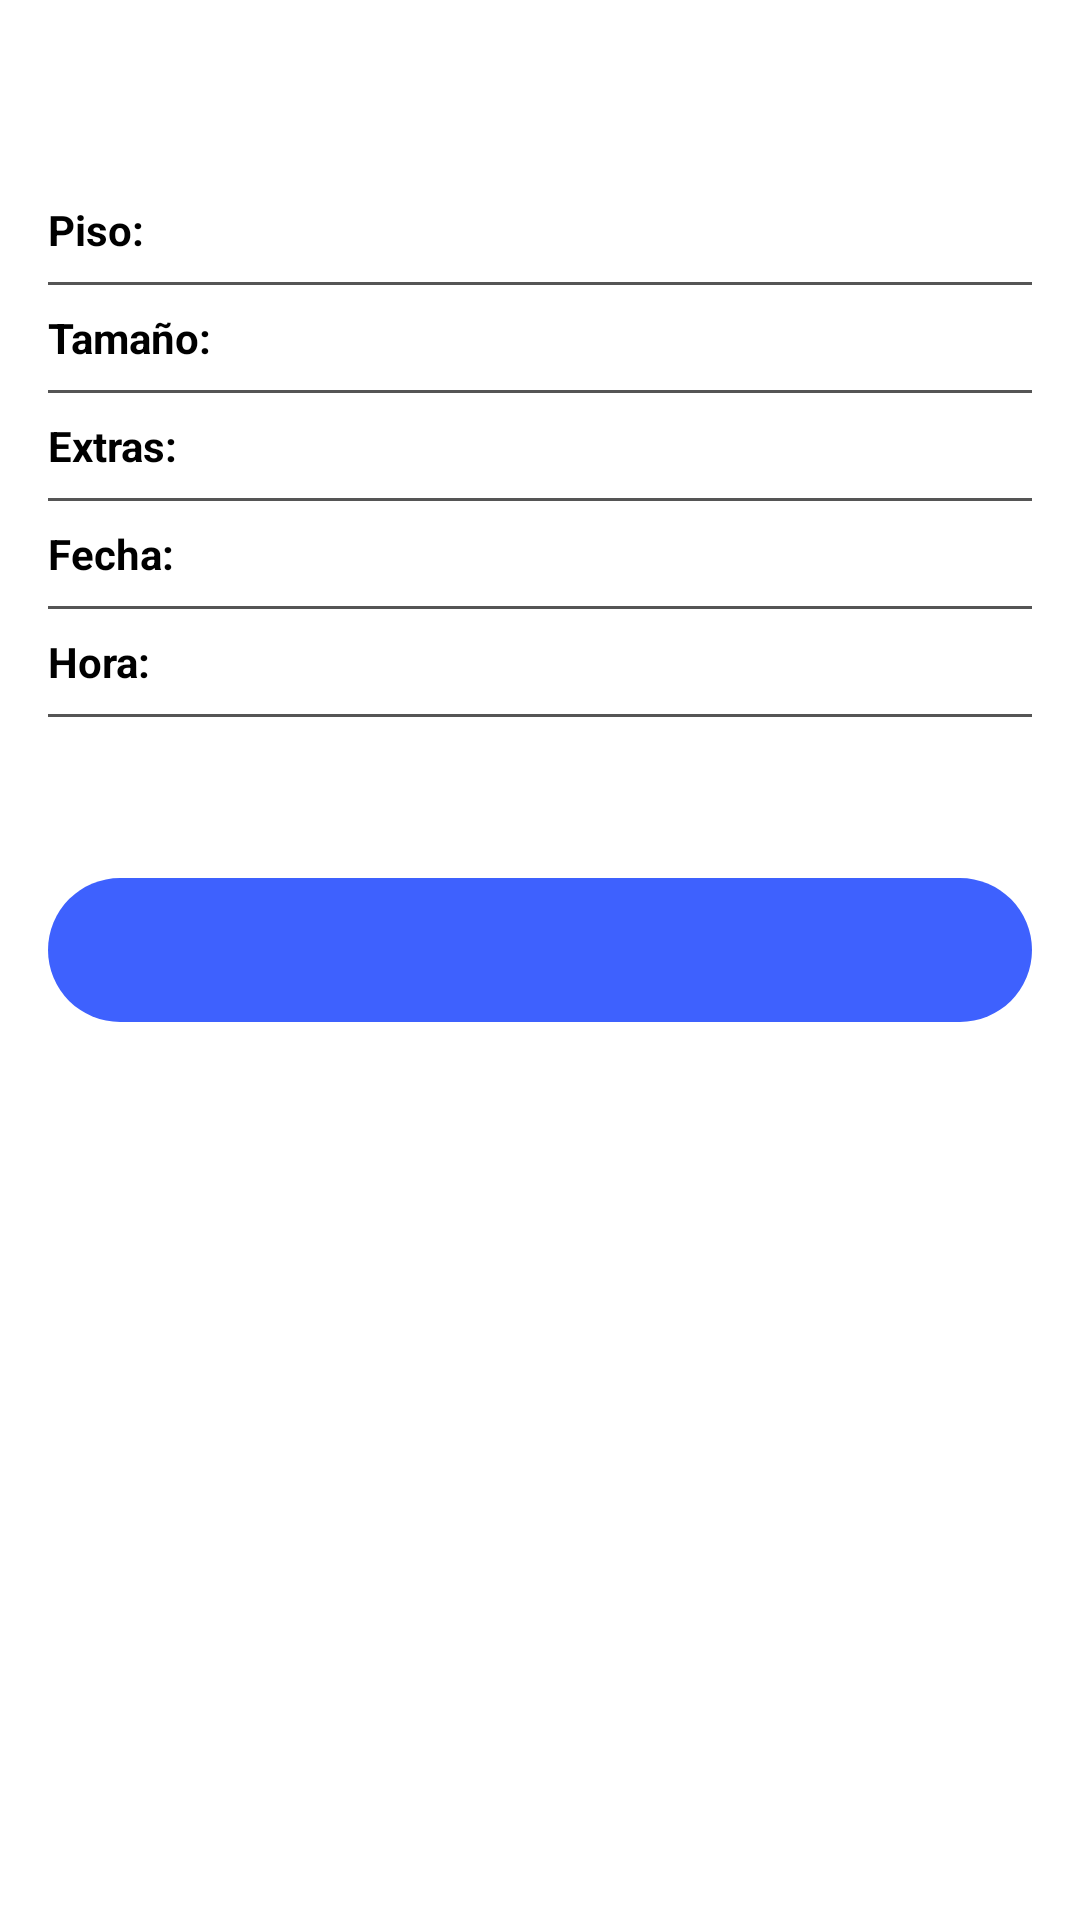

Android layout source for this screen:
<!-- AndroidManifest.xml: application theme Theme.TFGKotlin -->
<!-- res/layout/dialog_detalles_sala.xml -->
<?xml version="1.0" encoding="utf-8"?>
<LinearLayout xmlns:android="http://schemas.android.com/apk/res/android"
    android:id="@+id/contenedor_detalles"
    android:layout_width="match_parent"
    android:layout_height="wrap_content"
    android:orientation="vertical"
    android:padding="16dp">

    <TextView
        android:id="@+id/tvNombreSalaDetalle"
        android:layout_width="match_parent"
        android:layout_height="wrap_content"
        android:gravity="center"
        android:textSize="20sp"
        android:textStyle="bold"
        android:textColor="?attr/colorOnSurface"
        android:layout_marginBottom="16dp" />

    
    <LinearLayout
        android:layout_width="match_parent"
        android:layout_height="wrap_content"
        android:orientation="horizontal"
        android:paddingVertical="8dp">

        <TextView
            android:id="@+id/tvTituloPiso"
            android:layout_width="wrap_content"
            android:layout_height="wrap_content"
            android:text="@string/label_piso"
            android:textStyle="bold"
            android:textColor="?attr/colorOnSurface" />

        <TextView
            android:id="@+id/tvValorPiso"
            android:layout_width="wrap_content"
            android:layout_height="wrap_content"
            android:layout_marginStart="8dp"
            android:textColor="?attr/colorOnSurface"
            android:alpha="0.7" />
    </LinearLayout>

    <View
        android:layout_width="match_parent"
        android:layout_height="1dp"
        android:background="#555555" />

    
    <LinearLayout
        android:layout_width="match_parent"
        android:layout_height="wrap_content"
        android:orientation="horizontal"
        android:paddingVertical="8dp">

        <TextView
            android:id="@+id/tvTituloTamano"
            android:layout_width="wrap_content"
            android:layout_height="wrap_content"
            android:text="@string/label_tamano"
            android:textStyle="bold"
            android:textColor="?attr/colorOnSurface" />

        <TextView
            android:id="@+id/tvValorTamano"
            android:layout_width="wrap_content"
            android:layout_height="wrap_content"
            android:layout_marginStart="8dp"
            android:textColor="?attr/colorOnSurface"
            android:alpha="0.7" />
    </LinearLayout>

    <View
        android:layout_width="match_parent"
        android:layout_height="1dp"
        android:background="#555555" />

    
    <LinearLayout
        android:layout_width="match_parent"
        android:layout_height="wrap_content"
        android:orientation="horizontal"
        android:paddingVertical="8dp">

        <TextView
            android:id="@+id/tvTituloExtras"
            android:layout_width="wrap_content"
            android:layout_height="wrap_content"
            android:text="@string/label_extras"
            android:textStyle="bold"
            android:textColor="?attr/colorOnSurface" />

        <TextView
            android:id="@+id/tvEquipamientoDetalle"
            android:layout_width="wrap_content"
            android:layout_height="wrap_content"
            android:layout_marginStart="8dp"
            android:textColor="?attr/colorOnSurface"
            android:alpha="0.7" />
    </LinearLayout>

    <View
        android:layout_width="match_parent"
        android:layout_height="1dp"
        android:background="#555555" />

    
    <LinearLayout
        android:layout_width="match_parent"
        android:layout_height="wrap_content"
        android:orientation="horizontal"
        android:paddingVertical="8dp">

        <TextView
            android:id="@+id/tvTituloFecha"
            android:layout_width="wrap_content"
            android:layout_height="wrap_content"
            android:text="@string/label_fecha"
            android:textStyle="bold"
            android:textColor="?attr/colorOnSurface" />

        <TextView
            android:id="@+id/tvValorFecha"
            android:layout_width="wrap_content"
            android:layout_height="wrap_content"
            android:layout_marginStart="8dp"
            android:textColor="?attr/colorOnSurface"
            android:alpha="0.7" />
    </LinearLayout>

    <View
        android:layout_width="match_parent"
        android:layout_height="1dp"
        android:background="#555555" />

    
    <LinearLayout
        android:layout_width="match_parent"
        android:layout_height="wrap_content"
        android:orientation="horizontal"
        android:paddingVertical="8dp">

        <TextView
            android:id="@+id/tvTituloHora"
            android:layout_width="wrap_content"
            android:layout_height="wrap_content"
            android:text="@string/label_hora"
            android:textStyle="bold"
            android:textColor="?attr/colorOnSurface" />

        <TextView
            android:id="@+id/tvValorHora"
            android:layout_width="wrap_content"
            android:layout_height="wrap_content"
            android:layout_marginStart="8dp"
            android:textColor="?attr/colorOnSurface"
            android:alpha="0.7" />
    </LinearLayout>

    <View
        android:layout_width="match_parent"
        android:layout_height="1dp"
        android:background="#555555" />

    
    <TextView
        android:id="@+id/tvEstadoSalaDetalle"
        android:layout_width="match_parent"
        android:layout_height="wrap_content"
        android:layout_marginTop="16dp"
        android:gravity="center"
        android:textStyle="bold"
        android:textSize="16sp" />

    <com.google.android.material.button.MaterialButton
        android:id="@+id/btnAccionReserva"
        android:layout_width="match_parent"
        android:layout_height="wrap_content"
        android:layout_marginTop="16dp" />

</LinearLayout>
<!-- resources referenced by this layout -->
<resources>
  <string name="label_extras">Extras:</string>
  <string name="label_fecha">Fecha:</string>
  <string name="label_hora">Hora:</string>
  <string name="label_piso">Piso:</string>
  <string name="label_tamano">Tamaño:</string>
  <!-- drawable aura_app_background (drawable-night) -->
  <layer-list xmlns:android="http://schemas.android.com/apk/res/android">
      <item>
          <shape>
              <gradient
                  android:startColor="#E60A0A0B"
                  android:endColor="#000000"
                  android:angle="270" />
          </shape>
      </item>
  </layer-list>
  <color name="aura_surface">@color/white</color>
  <color name="aura_primary">#3E61FE</color>
  <color name="aura_on_primary">@color/white</color>
  <color name="aura_primary_container">#3E61FE</color>
  <color name="aura_on_primary_container">@color/white</color>
  <color name="aura_secondary">#757575</color>
  <color name="aura_on_secondary">@color/white</color>
  <color name="aura_surface_variant">#F2F2F7</color>
  <color name="aura_on_surface">#000000</color>
  <color name="aura_on_surface_variant">#000000</color>
  <color name="aura_outline">#D1D1D6</color>
  <color name="aura_error">#F0705F</color>
  <style name="Aura.Button" parent="Widget.Material3.Button">
          <item name="shapeAppearance">@style/Aura.Shape.Pill</item>
          <item name="android:insetTop">0dp</item>
          <item name="android:insetBottom">0dp</item>
          <item name="android:textStyle">bold</item>
          <item name="android:textColor">@color/white</item>
      </style>
  <style name="Aura.TextInputLayout" parent="Widget.Material3.TextInputLayout.OutlinedBox">
          <item name="shapeAppearance">@style/Aura.Shape.Pill</item>
          <item name="boxStrokeWidth">1dp</item>
          <item name="boxStrokeColor">?attr/colorOutline</item>
          <item name="boxBackgroundColor">?attr/colorSurface</item>
          <item name="hintTextColor">?attr/colorOnSurfaceVariant</item>
          <item name="android:textColorHint">?attr/colorOnSurfaceVariant</item>
      </style>
  <style name="CustomMaterialAlertDialog" parent="ThemeOverlay.Material3.MaterialAlertDialog">
          <item name="colorSurface">@color/aura_surface</item>
          <item name="colorOnSurface">@color/aura_on_surface</item>
          <item name="shapeAppearanceLargeComponent">@style/Aura.Shape.Pill</item>
      </style>
  <color name="white">#FFFFFFFF</color>
  <style name="Aura.Shape.Pill" parent="ShapeAppearance.Material3.MediumComponent">
          <item name="cornerSize">28dp</item>
      </style>
</resources>
